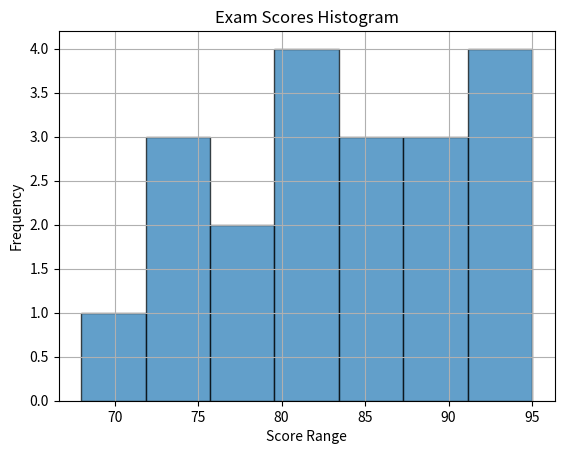

The script that saved this image:
import matplotlib.pyplot as plt
import numpy as np
exam_scores = [68, 74, 82, 79, 92, 85, 88, 78, 90, 84, 74, 82, 95, 86, 80, 89, 92, 75, 81, 93]
plt.hist(exam_scores, bins=7, edgecolor='k', alpha=0.7)
plt.title('Exam Scores Histogram')
plt.xlabel('Score Range')
plt.ylabel('Frequency')
plt.grid(True)
plt.show()
